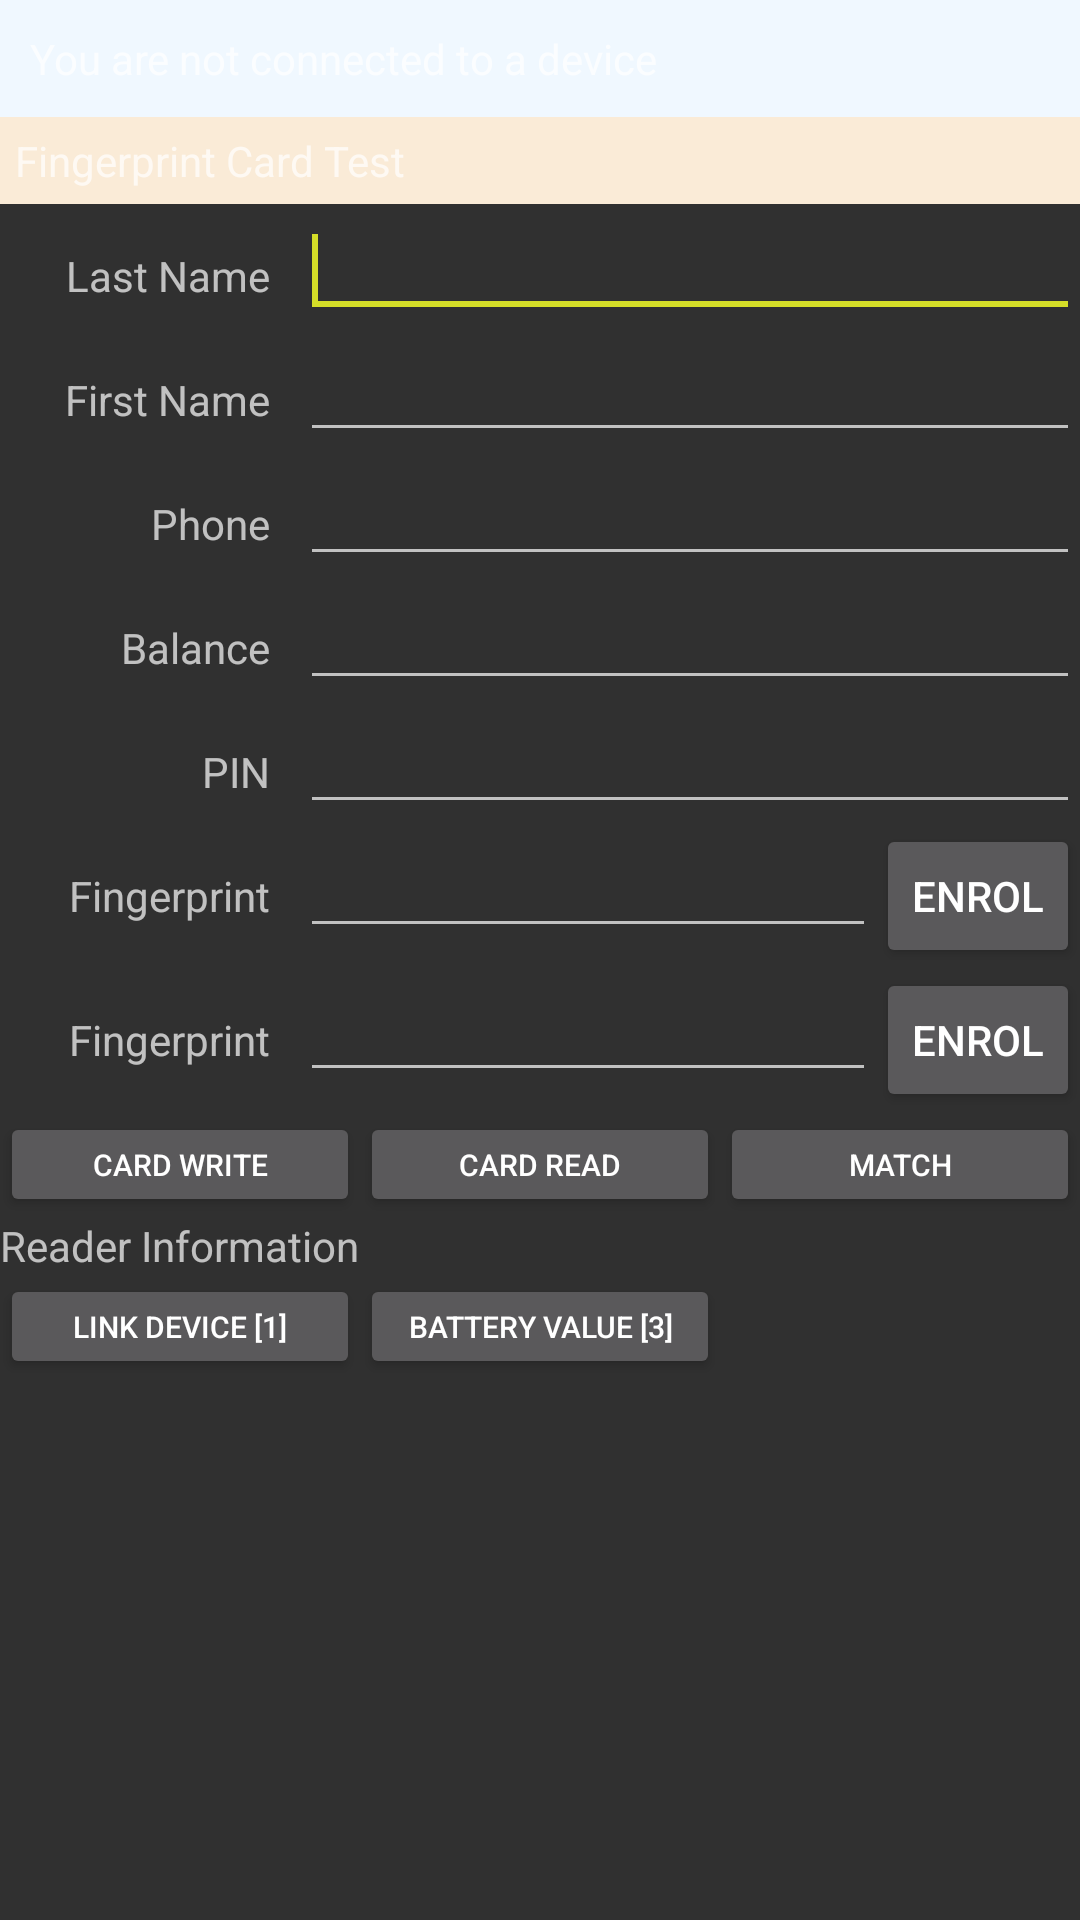

The Android layout XML behind this screen, and the referenced resources:
<!-- AndroidManifest.xml: application theme AppTheme -->
<!-- res/layout/activity_bluetooth_reader_testcard.xml -->
<?xml version="1.0" encoding="utf-8"?>
<LinearLayout xmlns:android="http://schemas.android.com/apk/res/android"
    android:orientation="vertical"
    android:layout_width="match_parent"
    android:layout_height="match_parent"
    >

    <LinearLayout
        android:layout_width="match_parent"
        android:layout_height="wrap_content"
        android:background="@color/aliceblue"
        android:padding="10dp" >

        <TextView
            android:id="@+id/textView1"
            android:layout_width="wrap_content"
            android:layout_height="wrap_content"
            android:text="@string/not_connected" />

    </LinearLayout>

    <LinearLayout
        android:layout_width="match_parent"
        android:layout_height="wrap_content"
        android:orientation="vertical" >

        <LinearLayout
            android:layout_width="match_parent"
            android:layout_height="match_parent"
            android:background="@color/antiquewhite"
            android:orientation="horizontal"
            android:padding="5dp" >

            <TextView
                android:id="@+id/textView2"
                android:layout_width="wrap_content"
                android:layout_height="wrap_content"
                android:text="@string/cardfinger" />
        </LinearLayout>
    
        <LinearLayout
            android:orientation="vertical"
            android:layout_width="match_parent"
            android:layout_height="wrap_content"
             >

            <LinearLayout
                android:layout_width="match_parent"
                android:layout_height="wrap_content" >

                <TextView
                    android:id="@+id/textView3"
                    android:layout_width="100dp"
                    android:layout_height="wrap_content"
                    android:gravity="right"
                    android:paddingRight="10dp"
                    android:text="@string/card_name" />

                <EditText
                    android:id="@+id/editText1"
                    android:layout_width="wrap_content"
                    android:layout_height="wrap_content"
                    android:layout_weight="1"
                    android:ems="10" >

                    <requestFocus />
                </EditText>

            </LinearLayout>

            <LinearLayout
                android:layout_width="match_parent"
                android:layout_height="wrap_content" >

                <TextView
                    android:id="@+id/textView5"
                    android:layout_width="100dp"
                    android:layout_height="wrap_content"
                    android:gravity="right"
                    android:paddingRight="10dp"
                    android:text="@string/card_birthday" />

                <EditText
                    android:id="@+id/editText2"
                    android:layout_width="wrap_content"
                    android:layout_height="wrap_content"
                    android:layout_weight="1"
                    android:ems="10" />

            </LinearLayout>

            <LinearLayout
                android:layout_width="match_parent"
                android:layout_height="wrap_content" >

                <TextView
                    android:id="@+id/textView6"
                    android:layout_width="100dp"
                    android:layout_height="wrap_content"
                    android:gravity="right"
                    android:paddingRight="10dp"
                    android:text="@string/card_phone" />

                <EditText
                    android:id="@+id/editText3"
                    android:layout_width="wrap_content"
                    android:layout_height="wrap_content"
                    android:layout_weight="1"
                    android:ems="10" />

            </LinearLayout>

            <LinearLayout
                android:layout_width="match_parent"
                android:layout_height="wrap_content" >

                <TextView
                    android:id="@+id/textView7"
                    android:layout_width="100dp"
                    android:layout_height="wrap_content"
                    android:gravity="right"
                    android:paddingRight="10dp"
                    android:text="@string/card_balance" />

                <EditText
                    android:id="@+id/editText4"
                    android:layout_width="wrap_content"
                    android:layout_height="wrap_content"
                    android:layout_weight="1"
                    android:ems="10" />

            </LinearLayout>

            <LinearLayout
                android:layout_width="match_parent"
                android:layout_height="wrap_content" >

                <TextView
                    android:id="@+id/textView8"
                    android:layout_width="100dp"
                    android:layout_height="wrap_content"
                    android:gravity="right"
                    android:paddingRight="10dp"
                    android:text="@string/card_password" />

                <EditText
                    android:id="@+id/editText5"
                    android:layout_width="wrap_content"
                    android:layout_height="wrap_content"
                    android:layout_weight="1"
                    android:ems="10" />

            </LinearLayout>
			
            <LinearLayout
                android:layout_width="match_parent"
                android:layout_height="wrap_content" >

                <TextView
                    android:id="@+id/textView9"
                    android:layout_width="100dp"
                    android:layout_height="wrap_content"
                    android:gravity="right"
                    android:paddingRight="10dp"
                    android:text="@string/card_finger" />

                <EditText
                    android:id="@+id/editText6"
                    android:layout_width="wrap_content"
                    android:layout_height="wrap_content"
                    android:layout_weight="1"
                    android:ems="10" />

                <Button
                    android:id="@+id/btnEnrol1"
                    style="?android:attr/buttonStyleSmall"
                    android:layout_width="wrap_content"
                    android:layout_height="wrap_content"
                    android:text="@string/card_enrol" />

            </LinearLayout>
            
            <LinearLayout
                android:layout_width="match_parent"
                android:layout_height="wrap_content" >

                <TextView
                    android:id="@+id/textView10"
                    android:layout_width="100dp"
                    android:layout_height="wrap_content"
                    android:gravity="right"
                    android:paddingRight="10dp"
                    android:text="@string/card_finger" />

                <EditText
                    android:id="@+id/editText7"
                    android:layout_width="wrap_content"
                    android:layout_height="wrap_content"
                    android:layout_weight="1"
                    android:ems="10" />

                <Button
                    android:id="@+id/btnEnrol2"
                    style="?android:attr/buttonStyleSmall"
                    android:layout_width="wrap_content"
                    android:layout_height="wrap_content"
                    android:text="@string/card_enrol" />

            </LinearLayout>
        </LinearLayout>

        <LinearLayout
            android:layout_width="match_parent"
            android:layout_height="wrap_content" >

			<Button
			    android:id="@+id/btnWriteCard"
			    android:layout_width="120dp"
			    android:layout_height="35dp"
			    android:text="@string/cardwrite"
			    android:textSize="10sp" />
			
			<Button
			    android:id="@+id/btnReadCard"
			    android:layout_width="120dp"
			    android:layout_height="35dp"
			    android:text="@string/cardread"
			    android:textSize="10sp" />
					
			<Button
			    android:id="@+id/btnCardMatch"
			    android:layout_width="120dp"
			    android:layout_height="35dp"
			    android:text="@string/cardmatch"
			    android:textSize="10sp" />
                	
        </LinearLayout>

        <LinearLayout
            android:layout_width="match_parent"
            android:layout_height="match_parent"
            android:orientation="horizontal" >

            <TextView
                android:id="@+id/textView4"
                android:layout_width="wrap_content"
                android:layout_height="wrap_content"
                android:text="Reader Information" />
        </LinearLayout>
    	
    	<LinearLayout
        android:layout_width="match_parent"
        android:layout_height="wrap_content"
        android:orientation="vertical" >
                    
        	<LinearLayout
            	android:layout_width="match_parent"
            	android:layout_height="wrap_content" >

				<Button
                	android:id="@+id/btnLinkDevice"
                	android:layout_width="120dp"
                	android:layout_height="35dp"
                	android:text="@string/linkdevice"
                	android:textSize="10sp"  />         
                
            	<Button
                	android:id="@+id/btnGetBatVal"
                	android:layout_width="120dp"
                	android:layout_height="35dp"
                	android:text="@string/getbat"
                	android:textSize="10sp"  />
                        
        	</LinearLayout>
        	
        </LinearLayout>

    </LinearLayout>

    <LinearLayout
        android:layout_width="match_parent"
        android:layout_height="wrap_content"
        
        android:orientation="vertical" >

        <ListView
            android:id="@+id/in"
            android:layout_width="match_parent"
            android:layout_height="wrap_content"
            android:layout_weight="1"
            android:stackFromBottom="true"
            android:transcriptMode="alwaysScroll" >

        </ListView>
            	
    </LinearLayout>

</LinearLayout>
<!-- resources referenced by this layout -->
<resources>
  <color name="aliceblue">#f0f8ff</color>
  <color name="antiquewhite">#faebd7</color>
  <string name="card_balance">Balance</string>
  <string name="card_birthday">First Name</string>
  <string name="card_enrol">Enrol</string>
  <string name="card_finger">Fingerprint</string>
  <string name="card_name">Last Name</string>
  <string name="card_password">PIN</string>
  <string name="card_phone">Phone</string>
  <string name="cardfinger">Fingerprint Card Test</string>
  <string name="cardmatch">Match</string>
  <string name="cardread">Card Read</string>
  <string name="cardwrite">Card Write</string>
  <string name="getbat">Battery Value [3]</string>
  <string name="linkdevice">Link Device [1]</string>
  <string name="not_connected">You are not connected to a device</string>
  <style name="AppTheme" parent="Theme.MaterialComponents.NoActionBar.Bridge">
          <item name="colorPrimary">@color/colorPrimary</item>
          <item name="colorPrimaryDark">@color/colorPrimaryDark</item>
          <item name="colorAccent">@color/colorAccent</item>
      </style>
  <color name="colorPrimary">#3BC4F0</color>
  <color name="colorPrimaryDark">#28ABE0</color>
  <color name="colorAccent">#D5DE28</color>
</resources>
